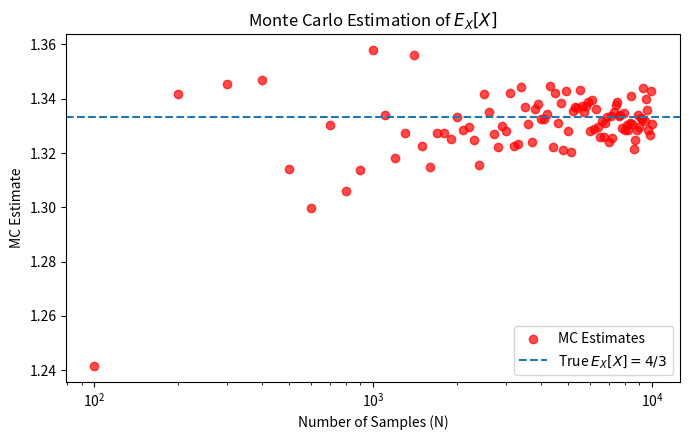

Reproduce this figure in Python.
import numpy as np
from matplotlib import pyplot as plt

# known from Task 3.2 (5.)
TRUE_E = 4.0 / 3.0

def F_inv(u: np.ndarray) -> np.ndarray:
    # TODO: Implement the inverse of the cumulative distribution function F
    u = np.clip(u, 0.0, 1.0)
    x = 2.0 * np.sqrt(u)
    return x


def sample_F(N: int) -> np.ndarray:
    # TODO: use numpy and `F_inv` to draw N i.i.d. samples from F
    u = np.random.rand(N)
    return F_inv(u)


def estimate_mean_monte_carlo():
    N = np.arange(100, 10001, 100)
    means = np.zeros_like(N, dtype=float)

    for i, n in enumerate(N):
        x = sample_F(n)
        means[i] = x.mean()

    plt.figure(figsize=(7, 4.5))
    plt.scatter(N, means, label='MC Estimates', alpha=0.7,  color='red')
    plt.axhline(TRUE_E, linestyle='--', label='True $E_X[X] = 4/3$')
    plt.xscale('log')
    plt.xlabel('Number of Samples (N)')
    plt.ylabel('MC Estimate')
    plt.title('Monte Carlo Estimation of $E_X[X]$')
    plt.legend()
    plt.tight_layout()
    plt.show()
    

def main():
    # TODO: Set numpy random seed for reproducibility, 
    # i.e., call np.random.seed(N) with an integer N of your choice
    N = 365365365
    np.random.seed(N)
    estimate_mean_monte_carlo()


if __name__ == "__main__":
    main()